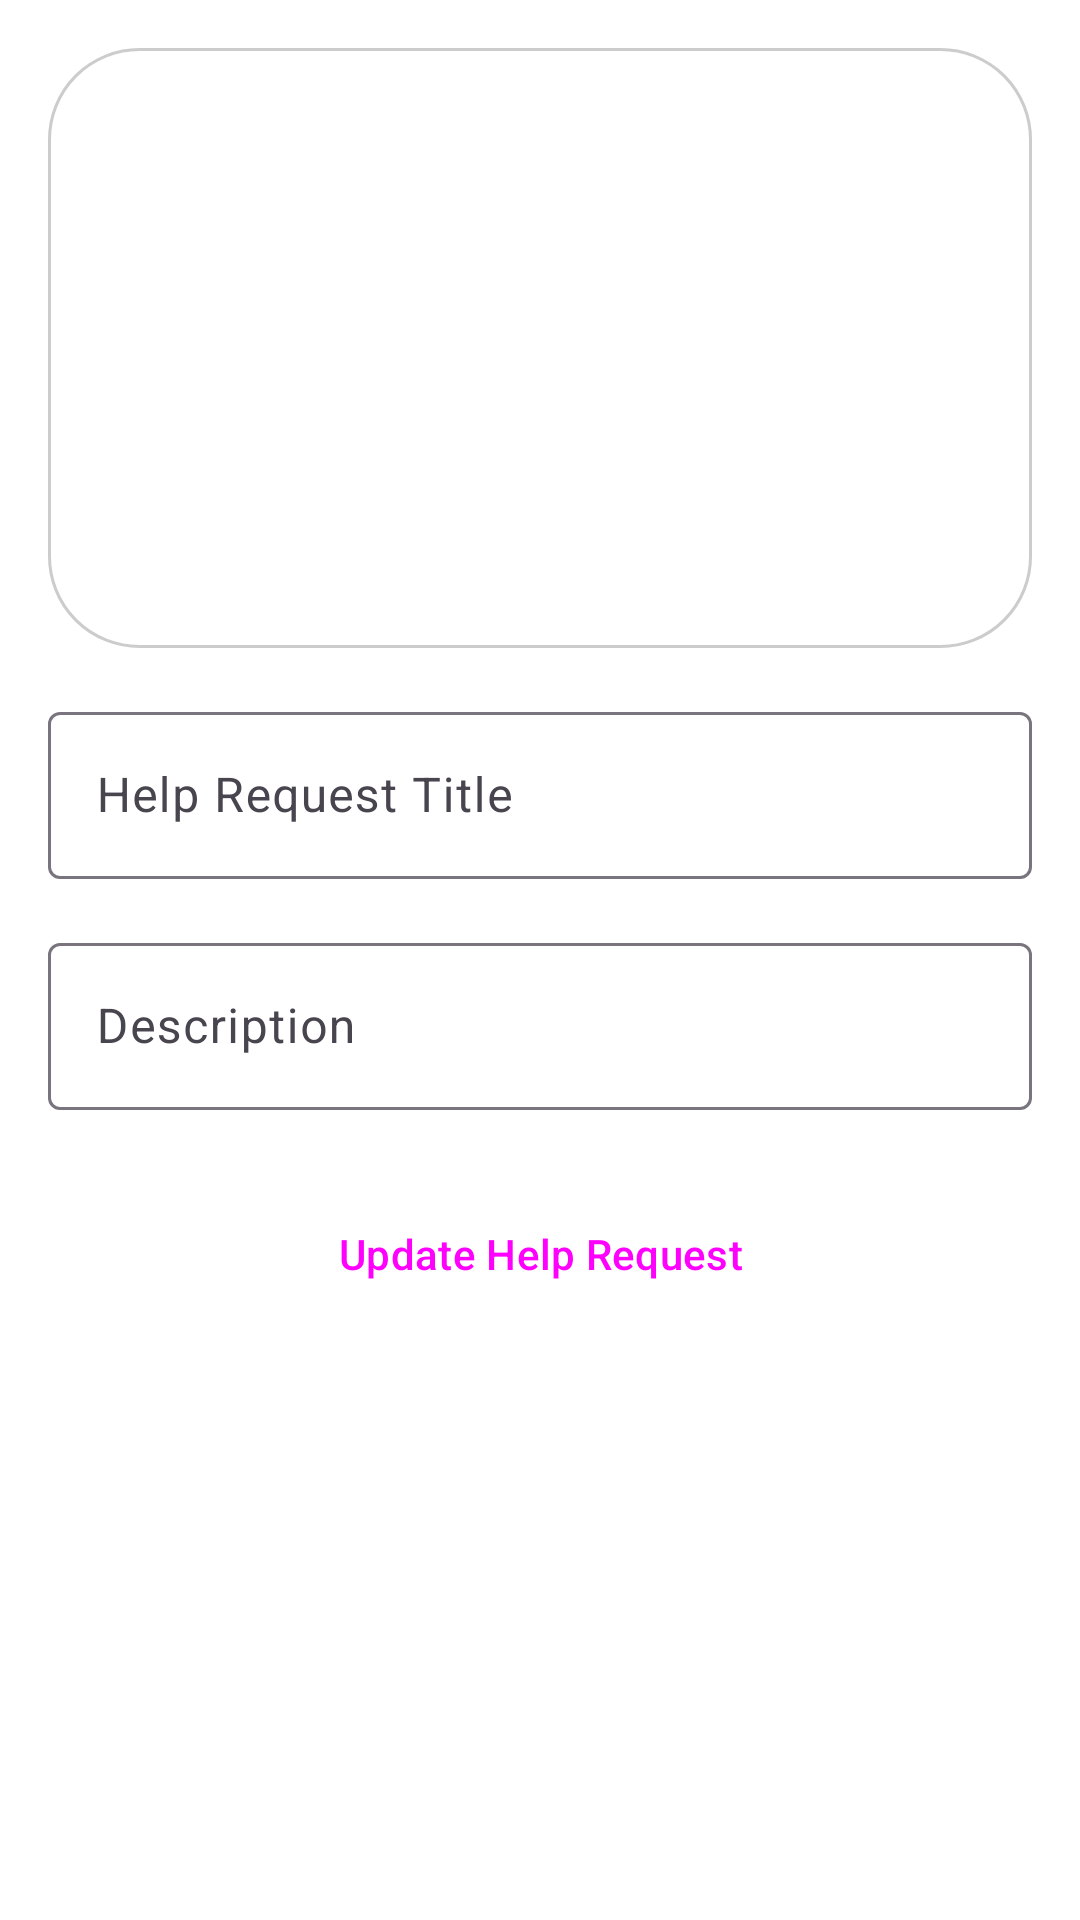

Produce the Android XML layout that renders to this screen, including the resource entries it uses.
<!-- AndroidManifest.xml: application theme Theme.HelpHive -->
<!-- res/layout/activity_edit_help.xml -->
<?xml version="1.0" encoding="utf-8"?>
<ScrollView xmlns:android="http://schemas.android.com/apk/res/android"
    android:layout_width="match_parent"
    android:layout_height="match_parent"
    android:background="@color/white"

    >

    <LinearLayout
        android:layout_width="match_parent"
        android:layout_height="wrap_content"
        android:orientation="vertical"
        android:padding="16dp">

        <ImageView
            android:id="@+id/ivHelpImage"
            android:layout_width="match_parent"
            android:layout_height="200dp"
            android:layout_marginBottom="16dp"
            android:src="@drawable/ic_image"
            android:scaleType="centerCrop"
            android:background="@drawable/rounded_corner" />

        <com.google.android.material.textfield.TextInputLayout
            android:layout_width="match_parent"
            android:layout_height="wrap_content"
            android:hint="Help Request Title"
            android:layout_marginBottom="16dp">

            <com.google.android.material.textfield.TextInputEditText
                android:id="@+id/etHelpTitle"
                android:layout_width="match_parent"
                android:layout_height="wrap_content" />

        </com.google.android.material.textfield.TextInputLayout>

        <com.google.android.material.textfield.TextInputLayout
            android:layout_width="match_parent"
            android:layout_height="wrap_content"
            android:hint="Description"
            android:layout_marginBottom="24dp">

            <com.google.android.material.textfield.TextInputEditText
                android:id="@+id/etHelpDescription"
                android:layout_width="match_parent"
                android:layout_height="wrap_content"
                android:maxLines="5" />

        </com.google.android.material.textfield.TextInputLayout>

        <Button
            android:id="@+id/btnUpdateHelp"
            android:layout_width="match_parent"
            android:layout_height="wrap_content"
            android:text="Update Help Request"
            style="@style/Widget.Material3.Button" />

    </LinearLayout>

</ScrollView>
<!-- resources referenced by this layout -->
<resources>
  <color name="white">#FFFFFF</color>
  <!-- drawable rounded_corner (drawable) -->
  <?xml version="1.0" encoding="utf-8"?>
  <shape xmlns:android="http://schemas.android.com/apk/res/android">
      <solid android:color="#FFFFFF" />
      <corners android:radius="30dp" />
      <stroke android:width="1dp" android:color="#CCCCCC" />
  </shape>
  <style name="Theme.HelpHive" parent="Theme.Material3.DayNight.NoActionBar">
          
          <item name="android:colorBackground">@android:color/white</item>
          <item name="colorSurface">@android:color/white</item>
          <item name="android:windowBackground">@android:color/white</item>
  
          
          <item name="android:textColor">@color/text_color_primary</item>
          <item name="android:textColorPrimary">@color/text_color_primary</item>
          <item name="android:textColorSecondary">@color/text_color_secondary</item>
          <item name="android:textColorHint">@color/text_color_hint</item>
          <item name="colorOnSurface">@color/text_color_primary</item>
          <item name="colorOnBackground">@color/text_color_primary</item>
  
          
          <item name="colorOnPrimary">@android:color/white</item>
  
          
          <item name="android:statusBarColor">@android:color/white</item>
          <item name="android:windowLightStatusBar">true</item>
  
          
  
      </style>
  <color name="text_color_primary">#000000</color>
  <color name="text_color_secondary">#000000</color>
  <color name="text_color_hint">#66000000</color>
</resources>
